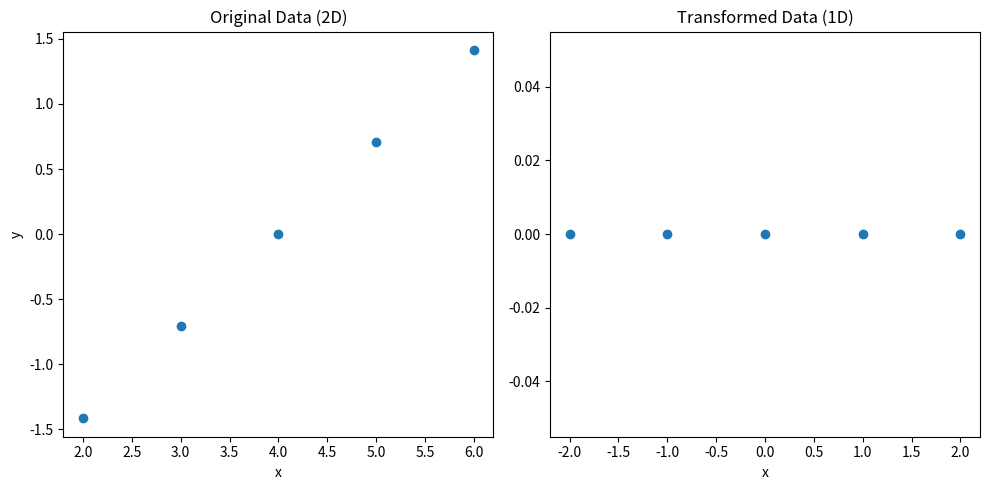

Recreate this plot in Python.
import numpy as np
import matplotlib.pyplot as plt


data = np.array([[2,3],
                 [3,4],
                 [4,5],
                 [5,6],
                 [6,7],])


#normalize data
mean = np.mean(data, axis=0)
std_dev = np.std(data, axis=0)
data_std = (data - mean) / std_dev



#  compute covariance matrix
cov_mat = np.cov(data_std.T)
print(cov_mat)


# compute eigen values and eigen vectors
eig_val, eig_vec = np.linalg.eig(cov_mat)
print(eig_val)


#  select principal components
principal_components = eig_vec[:, np.argmax(eig_val)]

#  project data
projected_data = principal_components.reshape(-1, 1)

#  transform data
transformed_data = data_std.dot(projected_data)


plt.figure(figsize=(10, 5))

plt.subplot(1, 2, 1)
plt.title('Original Data (2D)')
plt.xlabel('x')
plt.ylabel('y')
plt.scatter(data[:, 0], data_std[:, 1])



# plot transformed data
plt.subplot(1, 2, 2)
plt.title('Transformed Data (1D)')
plt.xlabel('x')
plt.scatter(transformed_data, np.zeros_like(transformed_data))
plt.ylabel('')
plt.tight_layout()
plt.show()
